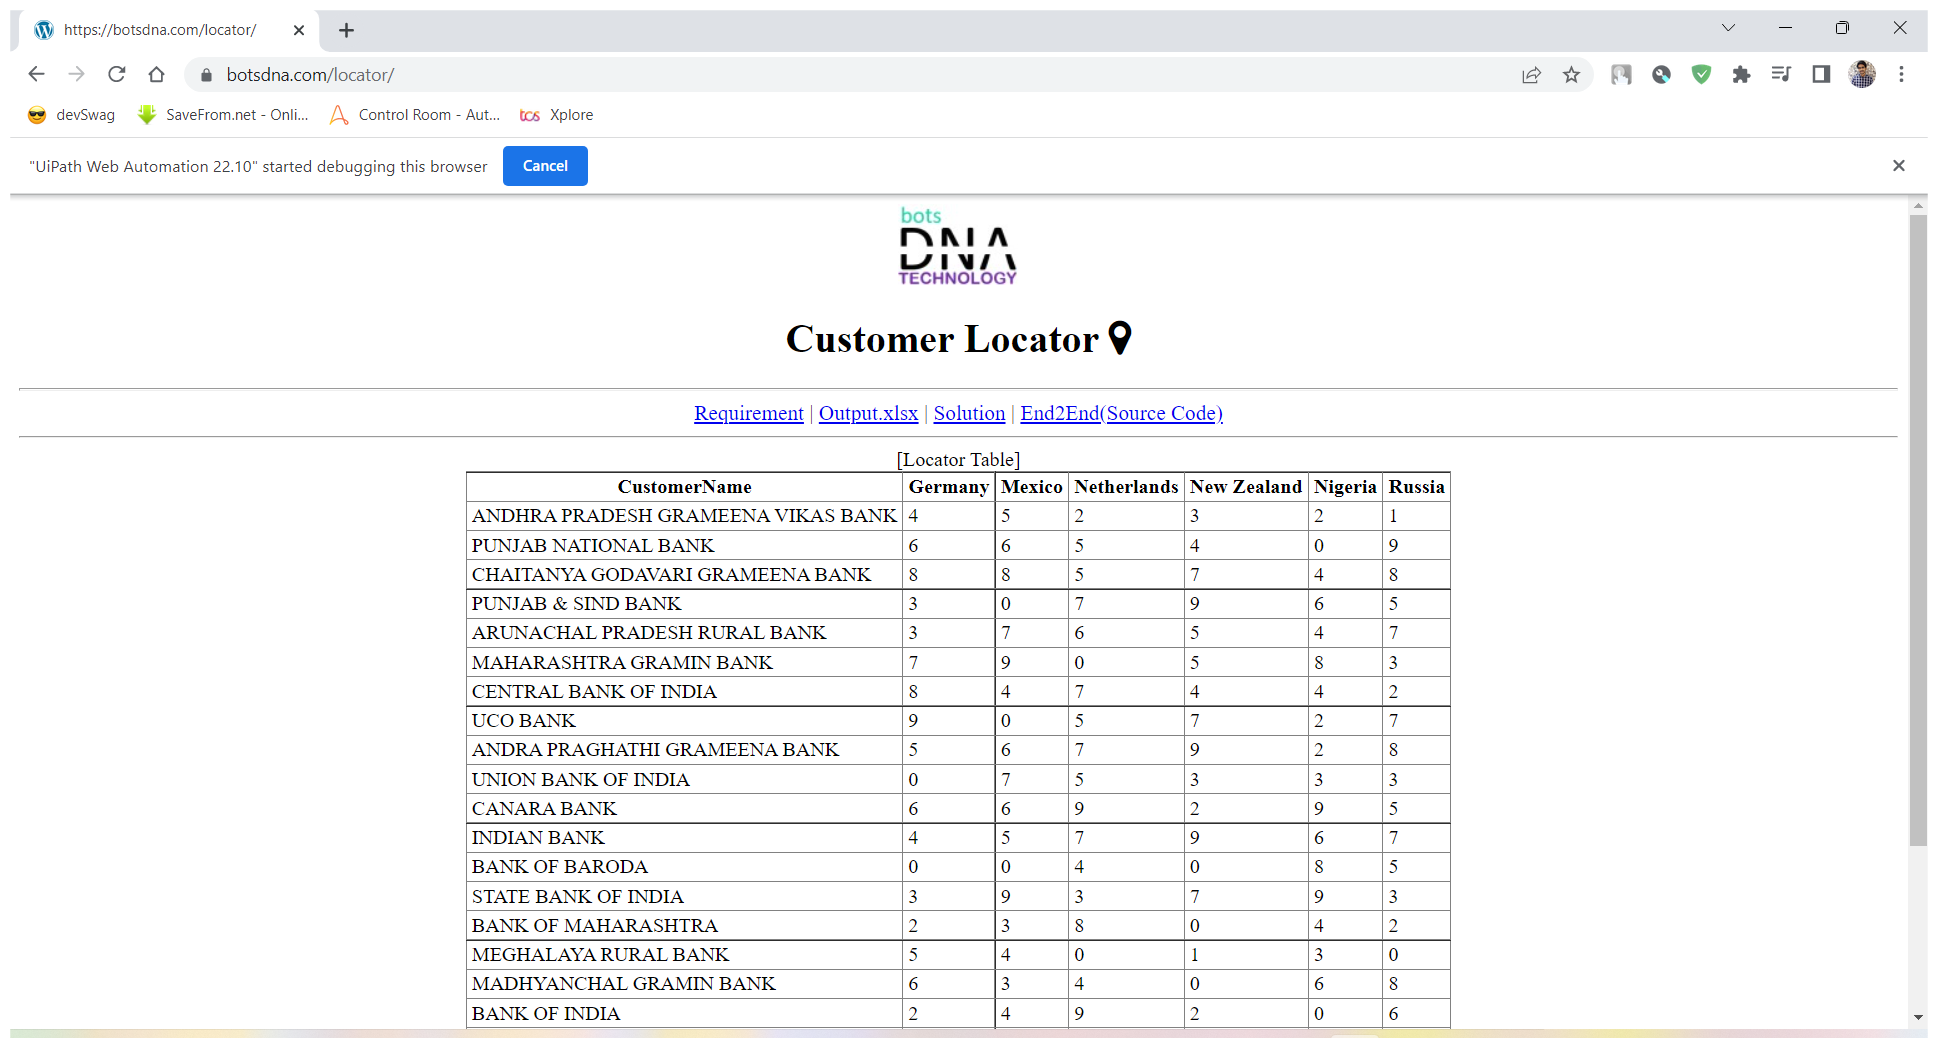
Task: Solution of Locator

Workflow: Sequence

Step 1: Use Browser Chrome: https://botsdna.com/locator/ in window 'https://botsdna.com/locator/' (chrome.exe)

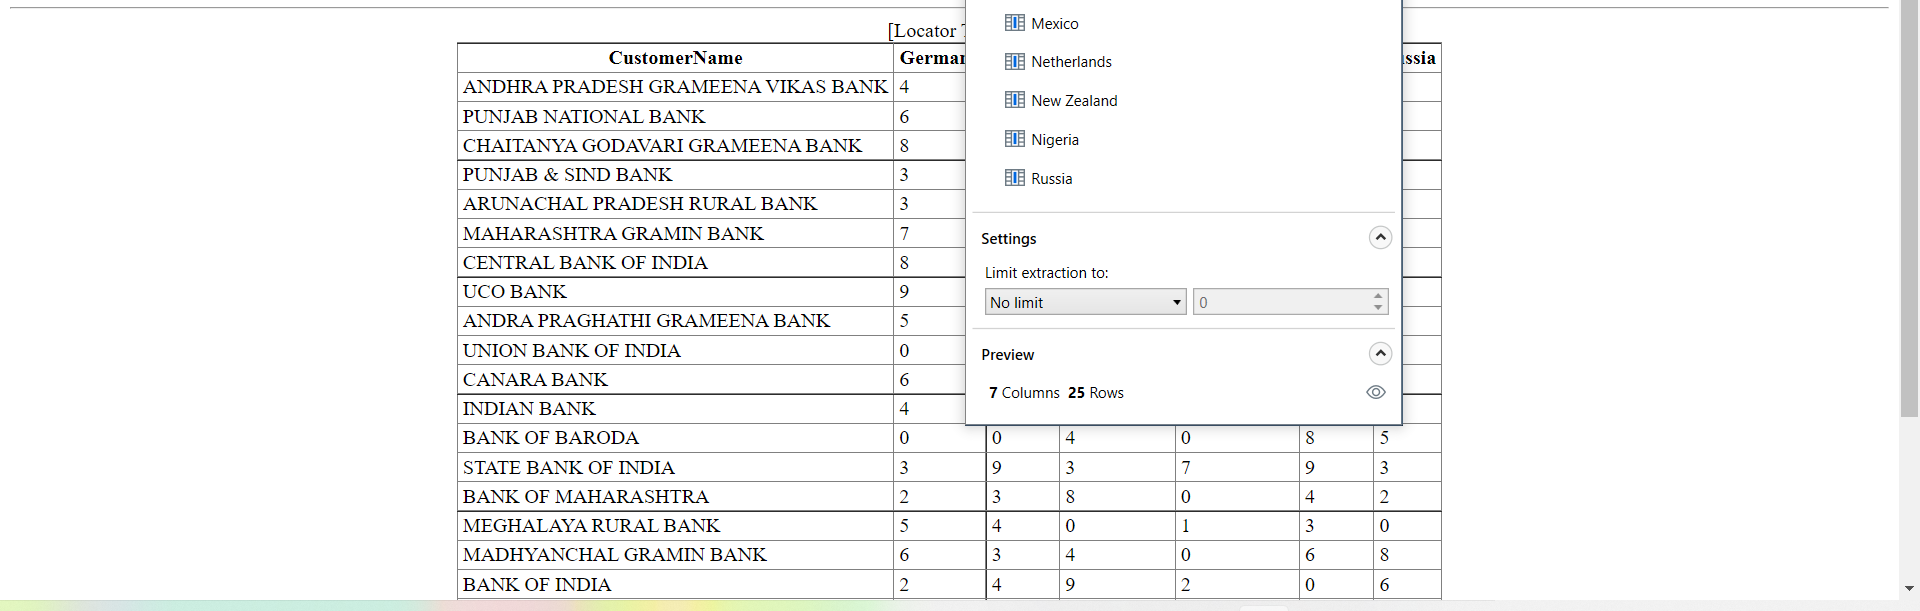
Step 2: get-text